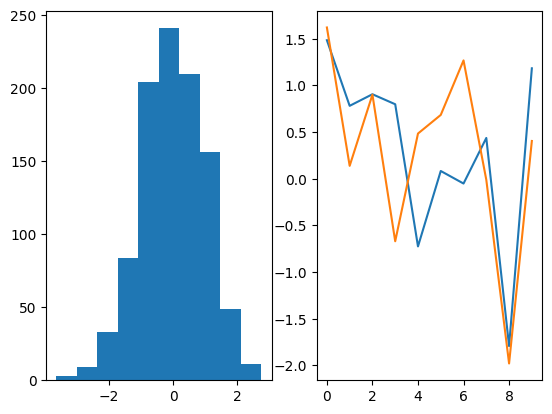
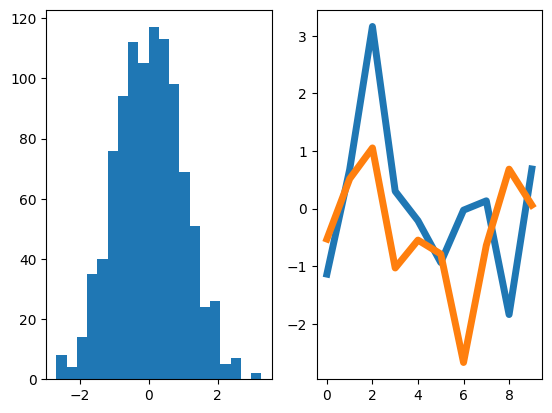
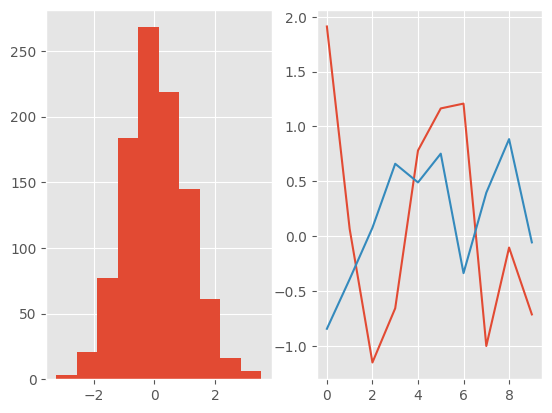
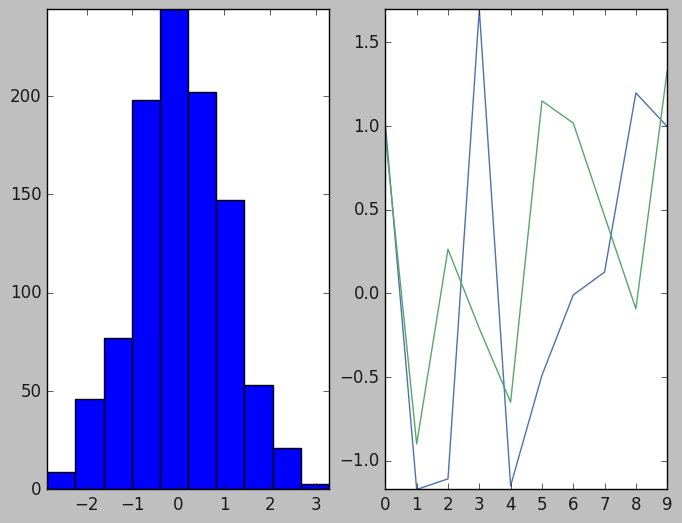
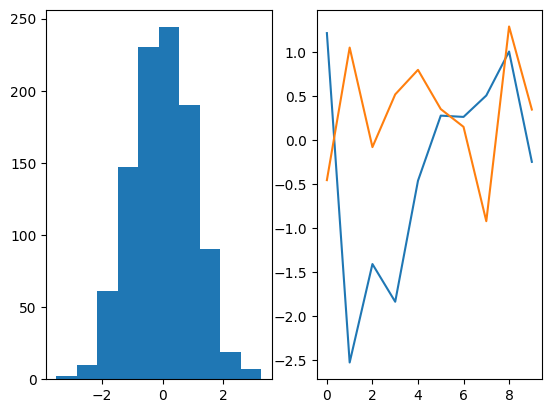
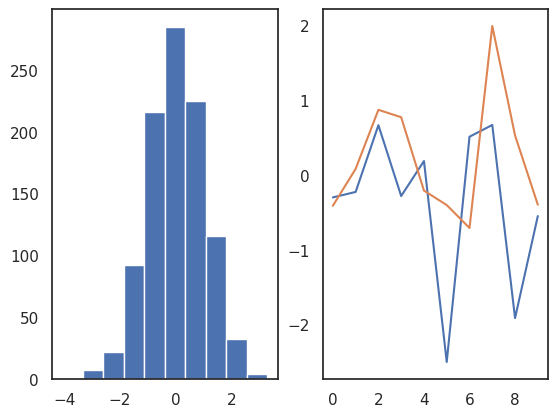
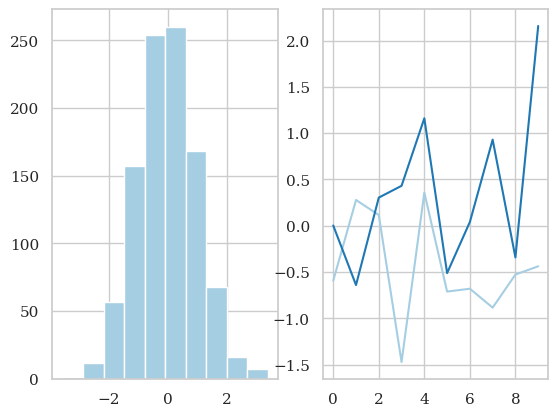
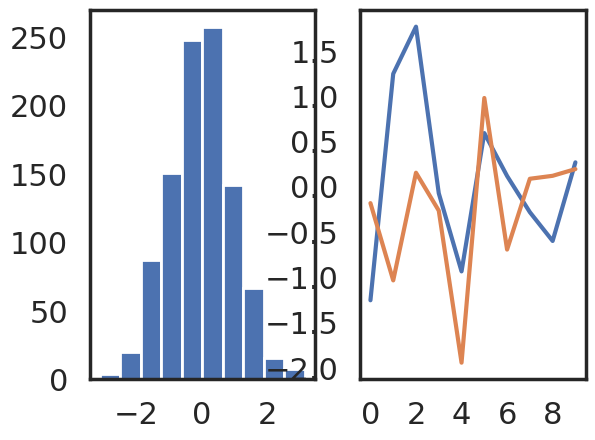

Reproduce these figures in Python, in order.
import matplotlib as mpl
import matplotlib.pyplot as plt
import numpy as np

%matplotlib inline
dpi = mpl.rcParams['figure.dpi']

# define small function to plot
def hist_and_line():
    f, axes = plt.subplots(1, 2)
    x = np.arange(10)
    y = np.random.randn(1000)
    axes[0].hist(y)
    axes[1].plot(x, y[:10], x, y[-10:])

def restore_defaults():
    # restore the defaults
    mpl.rcdefaults()

    # it turns out that `% matplotlib inline` changes the dpi settings, so we restore
    # them manually here
    mpl.rcParams['figure.dpi'] = dpi 

print("Your matplotlib version:", mpl.__version__)

# location of currently active definition file
print(mpl.matplotlib_fname())

mpl.rcParams['lines.linewidth']

# the default looks like this
hist_and_line()

# you can change the defaults

mpl.rcParams['lines.linewidth'] = 5
mpl.rcParams['hist.bins'] = 20

hist_and_line()

restore_defaults()

mpl.rcParams

print(plt.style.available)

plt.style.use('ggplot')

hist_and_line()

restore_defaults()

# this is how the default looked prior to version 2!
with plt.style.context('classic'):
    hist_and_line()

# the default is automatically restored!
hist_and_line()

import seaborn as sns

sns.set(style='white')

hist_and_line()

restore_defaults()

sns.set(style='whitegrid', palette="Paired", font='serif')

hist_and_line()

restore_defaults()

sns.set(style='white', context='poster')

hist_and_line()

restore_defaults()